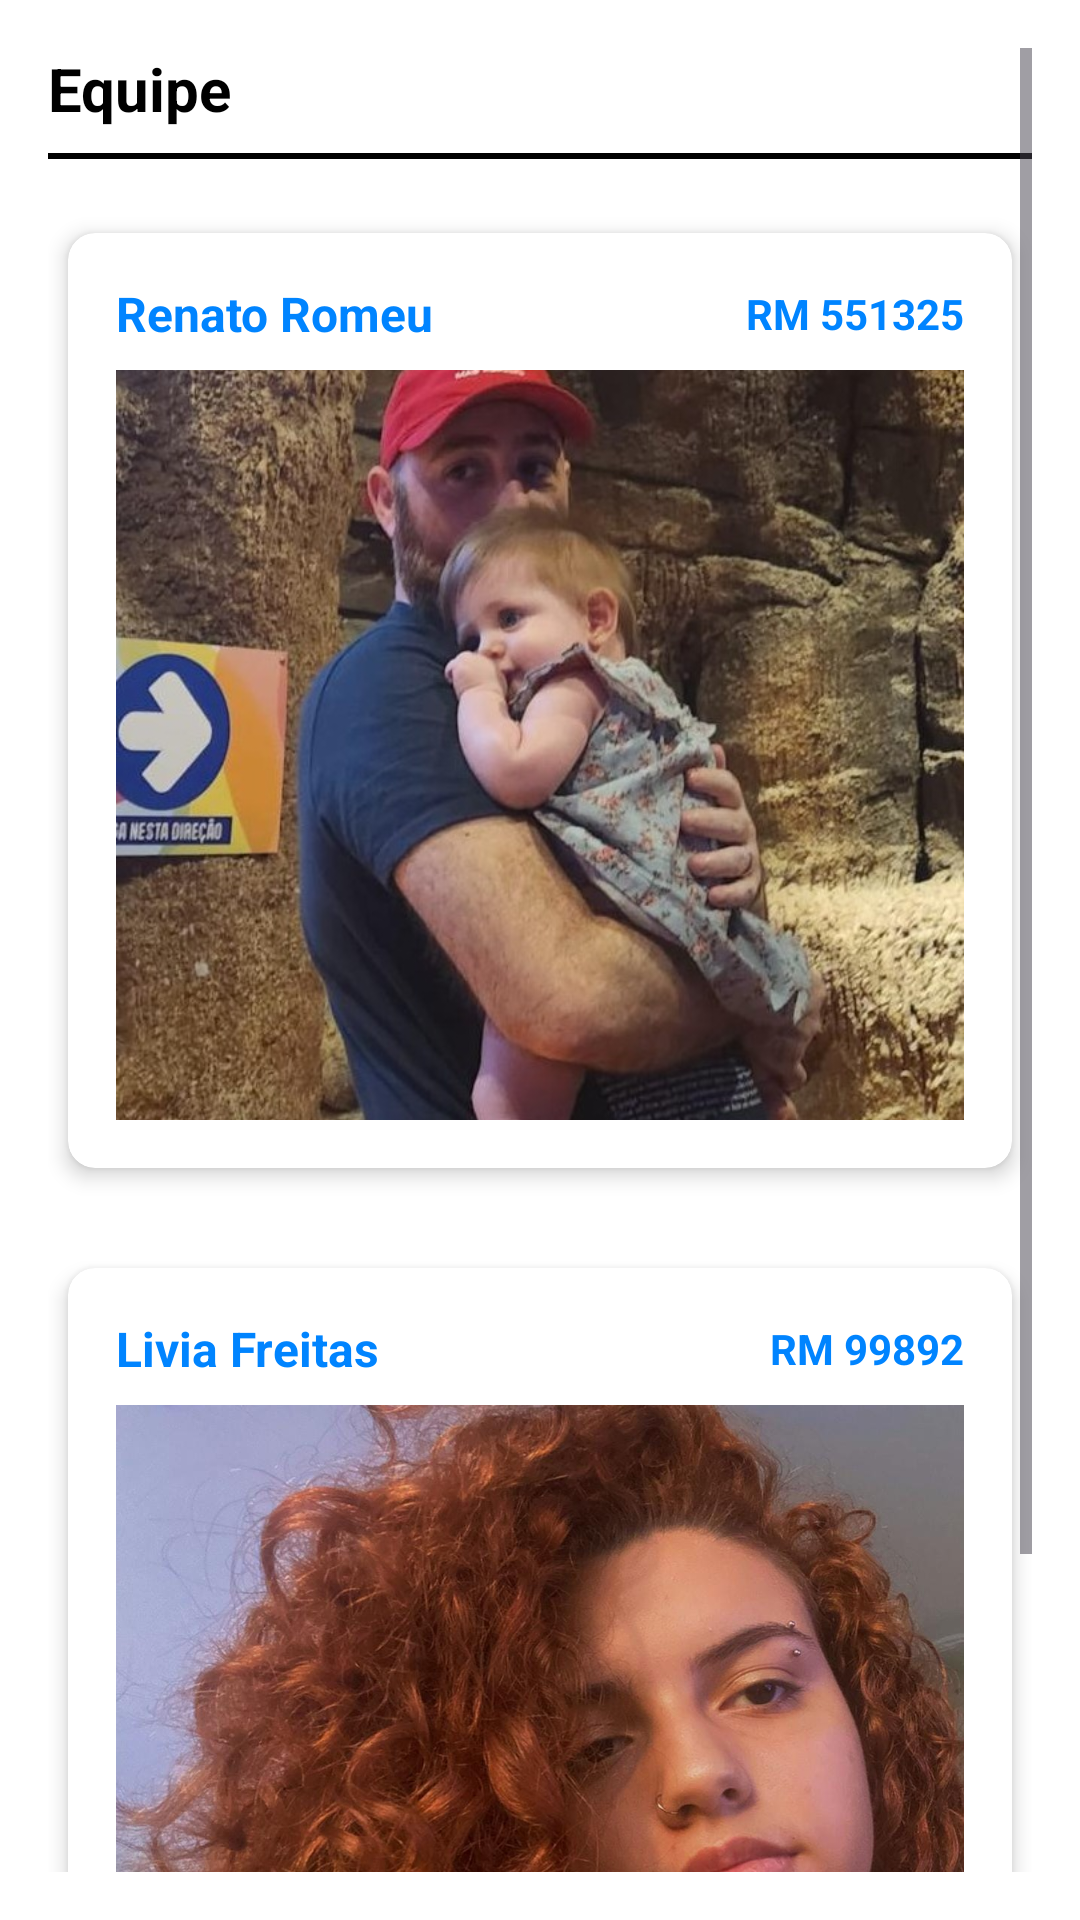

This screen was rendered from an Android layout file. Write that file and the resources it references.
<!-- AndroidManifest.xml: application theme Theme.AbsoluteCinema -->
<!-- res/layout/fragment_team.xml -->
<?xml version="1.0" encoding="utf-8"?>

<ScrollView xmlns:android="http://schemas.android.com/apk/res/android"
    xmlns:app="http://schemas.android.com/apk/res-auto"
    android:layout_width="match_parent"
    android:layout_height="match_parent"
    android:padding="16dp"
    android:background="#FFFFFF">

    <LinearLayout
        android:layout_width="match_parent"
        android:layout_height="wrap_content"
        android:orientation="vertical">

        <TextView
            android:id="@+id/title_about"
            android:layout_width="wrap_content"
            android:layout_height="wrap_content"
            android:text="Equipe"
            android:textSize="20sp"
            android:textStyle="bold"
            android:textColor="#000000"
            android:layout_marginBottom="8dp" />

        <View
            android:layout_width="match_parent"
            android:layout_height="2dp"
            android:background="#000000"
            android:layout_marginBottom="16dp" />

        <androidx.cardview.widget.CardView
            android:layout_width="match_parent"
            android:layout_height="wrap_content"
            android:layout_marginBottom="16dp"
            android:radius="9dp"
            app:cardCornerRadius="9dp"
            android:backgroundTint="#FFFFFF"
            app:cardElevation="4dp"
            app:cardUseCompatPadding="true">

            <LinearLayout
                android:layout_width="match_parent"
                android:layout_height="wrap_content"
                android:orientation="vertical"
                android:padding="16dp">

                <LinearLayout
                    android:layout_width="match_parent"
                    android:layout_height="wrap_content"
                    android:layout_marginBottom="8dp"
                    android:gravity="center_vertical"
                    android:orientation="horizontal">

                    <TextView
                        android:id="@+id/nome_aluno_1"
                        android:layout_width="0dp"
                        android:layout_height="wrap_content"
                        android:layout_weight="1"
                        android:text="Renato Romeu"
                        android:textColor="#0084FF"
                        android:textSize="16sp"
                        android:textStyle="bold" />

                    <TextView
                        android:id="@+id/rm_aluno_1"
                        android:layout_width="wrap_content"
                        android:layout_height="wrap_content"
                        android:text="RM 551325"
                        android:textColor="#0084FF"
                        android:textSize="14sp"
                        android:textStyle="bold" />
                </LinearLayout>

                <ImageView
                    android:id="@+id/foto_aluno_1"
                    android:layout_width="match_parent"
                    android:layout_height="250dp"
                    android:contentDescription="Foto do aluno Renato"
                    android:scaleType="centerCrop"
                    android:src="@drawable/renato" />

            </LinearLayout>
        </androidx.cardview.widget.CardView>

        <androidx.cardview.widget.CardView
            android:layout_width="match_parent"
            android:layout_height="wrap_content"
            android:layout_marginBottom="16dp"
            android:radius="9dp"
            app:cardCornerRadius="9dp"
            android:backgroundTint="#FFFFFF"
            app:cardElevation="4dp"
            app:cardUseCompatPadding="true">

            <LinearLayout
                android:layout_width="match_parent"
                android:layout_height="wrap_content"
                android:orientation="vertical"
                android:padding="16dp">

                <LinearLayout
                    android:layout_width="match_parent"
                    android:layout_height="wrap_content"
                    android:orientation="horizontal"
                    android:gravity="center_vertical"
                    android:layout_marginBottom="8dp">

                    <TextView
                        android:id="@+id/nome_aluno_2"
                        android:layout_width="0dp"
                        android:layout_height="wrap_content"
                        android:layout_weight="1"
                        android:text="Livia Freitas"
                        android:textColor="#0084FF"
                        android:textStyle="bold"
                        android:textSize="16sp" />

                    <TextView
                        android:id="@+id/rm_aluno_2"
                        android:layout_width="wrap_content"
                        android:layout_height="wrap_content"
                        android:text="RM 99892"
                        android:textColor="#0084FF"
                        android:textStyle="bold"
                        android:textSize="14sp" />
                </LinearLayout>

                <ImageView
                    android:id="@+id/foto_aluno_2"
                    android:layout_width="match_parent"
                    android:layout_height="250dp"
                    android:scaleType="centerCrop"
                    android:src="@drawable/livia"
                    android:contentDescription="Foto da aluna Livia" />

            </LinearLayout>
        </androidx.cardview.widget.CardView>

        <View
            android:layout_width="match_parent"
            android:layout_height="16dp" />

    </LinearLayout>
</ScrollView>
<!-- resources referenced by this layout -->
<resources>
  <!-- drawable livia: jpg bitmap (drawable, 126838 bytes) -->
  <!-- drawable renato: jpg bitmap (drawable, 123904 bytes) -->
  <style name="Theme.AbsoluteCinema" parent="Base.Theme.AbsoluteCinema" />
  <style name="Base.Theme.AbsoluteCinema" parent="Theme.Material3.DayNight.NoActionBar">
          
          
      </style>
</resources>
